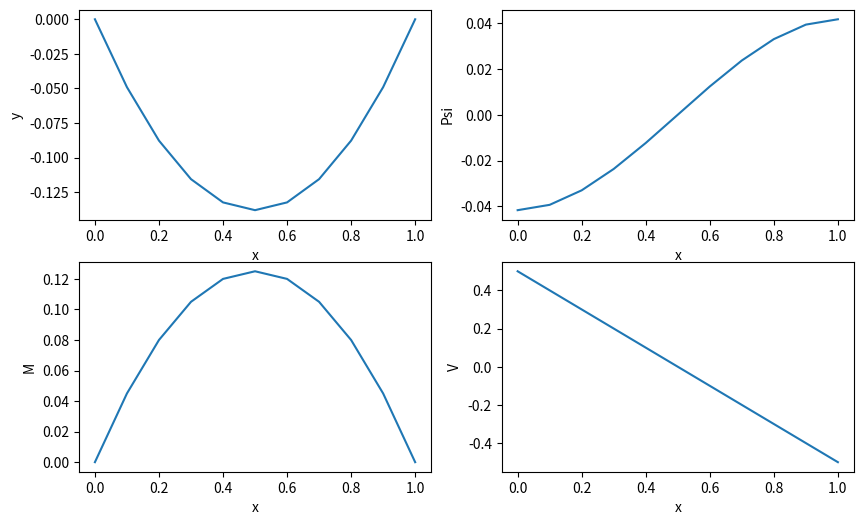

This chart was generated by the following Python code:
from sympy import *
from numpy import *
import sympy as sp
import numpy as np
import matplotlib.pyplot as plt
sp.init_printing(use_latex = "mathjax")
a, L, x , EI, psi, kAG, C1, C2, C3, C4 = symbols("a L x EI psi kAG C_1 C_2 C_3 C_4")
q = -a
fig, ax = plt.subplots(2,2, figsize = (10,6))
plt.setp(ax[0,0], xlabel = "x", ylabel = "y")
plt.setp(ax[0,1], xlabel = "x", ylabel = "Psi")
plt.setp(ax[1,0], xlabel = "x", ylabel = "M")
plt.setp(ax[1,1], xlabel = "x", ylabel = "V")

# With general integration
EIpsi = integrate(q,x,x,x) + C1*x**2/2 + C2*x + C3 
print(EIpsi)
EIy = integrate(q,x,x,x,x) + C1*x**3/6 + C2*x**2/2 + C3*x + C4 - EI/kAG*(integrate(q,x,x) + C1*x) 
print(EIy)
M = EIpsi.diff(x)
V = EIpsi.diff(x,2)
print(M,V)
M1 = M.subs(x,0)
M2 = M.subs(x,L)
y1 = (EIy/EI).subs(x,0)
y2 = (EIy/EI).subs(x,L)
print(M1,M2,y1,y2)
s = solve([M1,M2,y1,y2], [C1, C2, C3, C4])
print(s)
x1 = np.arange(0,1.1,0.1)
EIpsi = EIpsi.subs({C1:s[C1], C2:s[C2], C3:s[C3], C4:s[C4], a:1, L:1, kAG:1, EI:1})
psi_list = [EIpsi.subs({x:i}) for i in x1]
print(EIpsi)
EIy = EIy.subs({C1:s[C1], C2:s[C2], C3:s[C3], C4:s[C4], a:1, L:1, kAG:1, EI:1})
y_list = [EIy.subs({x:i}) for i in x1]
print(EIy)
M = M.subs({C1:s[C1], C2:s[C2], C3:s[C3], a:1, L:1, kAG:1, EI:1})
M_list = [M.subs({x:i}) for i in x1]
print(M)
V = V.subs({C1:s[C1], C2:s[C2], C3:s[C3], a:1, L:1, kAG:1, EI:1})
V_list = [V.subs({x:i}) for i in x1]
print(V)
ax[0,0].plot(x1, y_list)
ax[0,1].plot(x1, psi_list)
ax[1,0].plot(x1, M_list)
ax[1,1].plot(x1, V_list)
